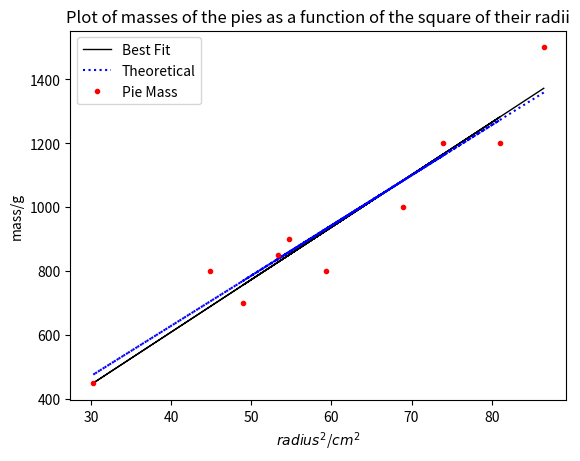

Python code for this plot:
#numerically calculates an approximation of pi using results stored in the radius and mass arrays

import numpy as np
import matplotlib.pyplot as plt

height = 5
density = 1

radius = np.array([9.3, 7, 8.6, 6.7, 5.5, 9, 7.3, 7.4, 8.3, 7.7])
mass = np.array([1500, 700, 1200, 800, 450, 1200, 850, 900, 1000, 800])

# volume of a cylinder = pi*r^2*h where h=height, r=radius and pi=unknown value
# density = mass/volume

radius_squared = radius ** 2
y = mass


def ls_best_fit(x, y):  # x = r^2, y = mass and pi = gradient/(height*density)= gradient/5
    x = radius_squared
    y = mass
    x_bar = np.sum(x) / len(x)
    y_bar = np.sum(y) / len(y)
    m = (np.sum((x - x_bar) * (y - y_bar))) / (np.sum((x - x_bar) ** 2))
    c = y_bar - (m * x_bar)
    return (m, c)


m, c = ls_best_fit(radius_squared, mass)
mass_of_best_fit = m * radius_squared + c
mass_theoretical = density * np.pi * radius_squared * height

plt.plot(radius_squared, mass_of_best_fit, color='black', linestyle='solid', lw='1')
plt.plot(radius_squared, mass_theoretical, color='blue', linestyle='dotted')
plt.plot(radius_squared, mass, '.', color='red')
plt.legend(['Best Fit', 'Theoretical', 'Pie Mass'])
plt.title('Plot of masses of the pies as a function of the square of their radii')
plt.xlabel('$radius^2$/$cm^2$')  # dollar signs allow superscripts to be displayed on the graph
plt.ylabel('mass/g')

pi = m / 5

print("Pi =", pi)
print("Best fit gradient =", m)
print("Best fit intercept =", c)
